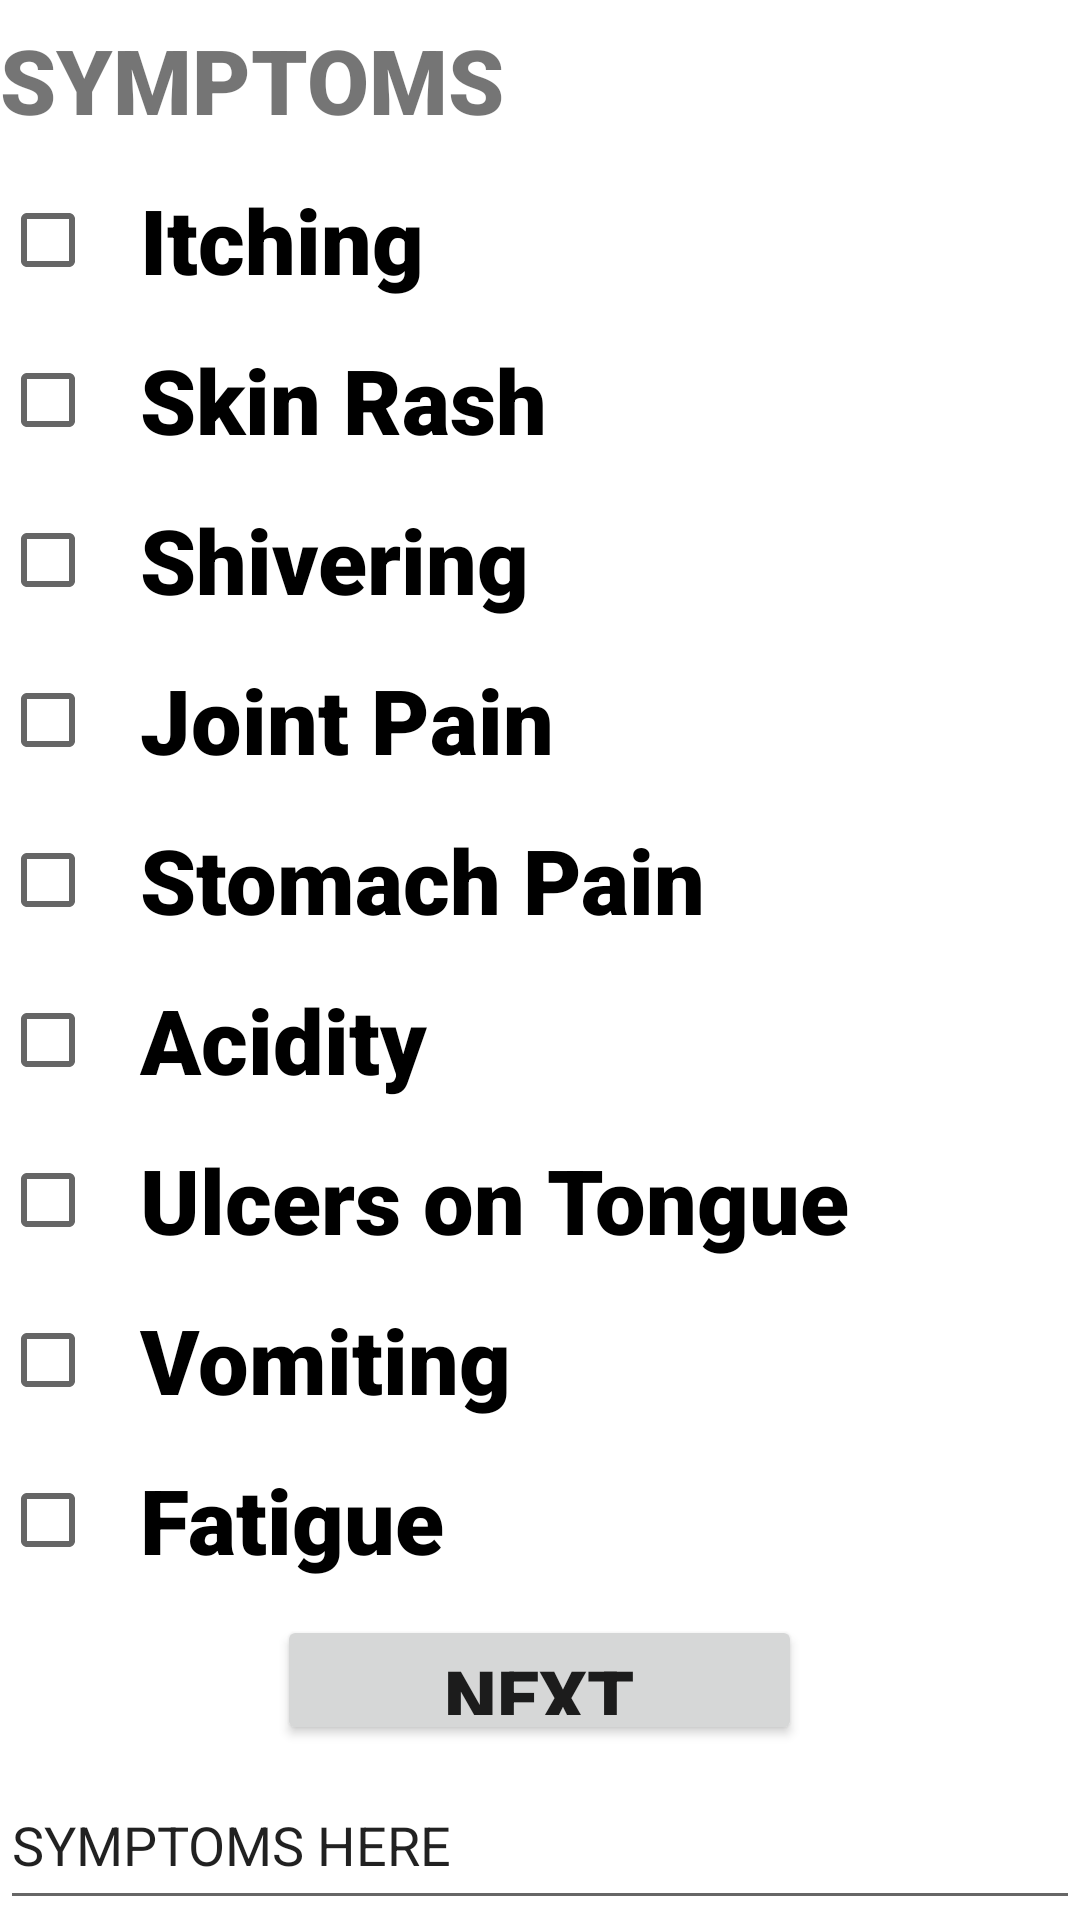

Android layout source for this screen:
<!-- AndroidManifest.xml: application theme Theme.DetectoCare -->
<!-- res/layout/activity_symptoms1.xml -->
<?xml version="1.0" encoding="utf-8"?>
<LinearLayout xmlns:android="http://schemas.android.com/apk/res/android"
    xmlns:app="http://schemas.android.com/apk/res-auto"
    xmlns:tools="http://schemas.android.com/tools"
    android:layout_width="match_parent"
    android:layout_height="match_parent"
    android:weightSum="6"
    android:orientation="vertical"
    tools:context=".symptoms1">
    <LinearLayout
        android:layout_width="match_parent"
        android:layout_height="0dp"
        android:layout_weight="0.5"
        android:weightSum="4"
        android:orientation="horizontal"
        >
        <TextView
            android:layout_width="0dp"
            android:layout_height="match_parent"
            android:layout_weight="3.4"
            android:text="SYMPTOMS"
            android:gravity="center|left"
            android:textSize="30dp"
            android:fontFamily="sans-serif-black"></TextView>
        <ImageView
            android:layout_width="0dp"
            android:layout_height="match_parent"
            android:layout_weight="0.6"
            android:background="@drawable/ic_launcher_background"></ImageView>
    </LinearLayout>

    <CheckBox
        android:layout_width="match_parent"
        android:layout_height="0dp"
        android:layout_weight="0.5"
        android:text="  Itching"
        android:id="@+id/itch"
        android:textSize="30dp"
        android:fontFamily="sans-serif-black"
        ></CheckBox>
    <CheckBox
        android:layout_width="match_parent"
        android:layout_height="0dp"
        android:layout_weight="0.5"
        android:text="  Skin Rash"
        android:id="@+id/skinrash"
        android:textSize="30dp"
        android:fontFamily="sans-serif-black"
        ></CheckBox>
    <CheckBox
        android:layout_width="match_parent"
        android:layout_height="0dp"
        android:layout_weight="0.5"
        android:text="  Shivering"
        android:id="@+id/shivering"
        android:textSize="30dp"
        android:fontFamily="sans-serif-black"
        ></CheckBox>
    <CheckBox
        android:layout_width="match_parent"
        android:layout_height="0dp"
        android:layout_weight="0.5"
        android:id="@+id/jointpain"
        android:text="  Joint Pain"
        android:textSize="30dp"
        android:fontFamily="sans-serif-black"
        ></CheckBox>
    <CheckBox
        android:layout_width="match_parent"
        android:layout_height="0dp"
        android:layout_weight="0.5"
        android:text="  Stomach Pain"
        android:id="@+id/stomachpain"
        android:textSize="30dp"
        android:fontFamily="sans-serif-black"
        ></CheckBox>
    <CheckBox
        android:layout_width="match_parent"
        android:layout_height="0dp"
        android:layout_weight="0.5"
        android:text="  Acidity"
        android:id="@+id/acidity"
        android:textSize="30dp"
        android:fontFamily="sans-serif-black"
        ></CheckBox>
    <CheckBox
        android:layout_width="match_parent"
        android:layout_height="0dp"
        android:layout_weight="0.5"
        android:text="  Ulcers on Tongue"
        android:id="@+id/ulcers"
        android:textSize="30dp"
        android:fontFamily="sans-serif-black"
        ></CheckBox>
    <CheckBox
        android:layout_width="match_parent"
        android:layout_height="0dp"
        android:layout_weight="0.5"
        android:text="  Vomiting"
        android:id="@+id/vomiting"
        android:textSize="30dp"
        android:fontFamily="sans-serif-black"
        ></CheckBox>
    <CheckBox
        android:layout_width="match_parent"
        android:layout_height="0dp"
        android:layout_weight="0.5"
        android:text="  Fatigue"
        android:id="@+id/fatigue"
        android:textSize="30dp"
        android:fontFamily="sans-serif-black"
        ></CheckBox>
    <LinearLayout
        android:layout_width="match_parent"
        android:layout_height="0dp"
        android:layout_weight="0.5"
        android:weightSum="4"
        android:orientation="horizontal"
        >
        <LinearLayout
            android:layout_width="0dp"
            android:layout_height="match_parent"
            android:layout_weight="1"></LinearLayout>
        <Button
            android:layout_width="0dp"
            android:layout_height="match_parent"
            android:layout_weight="2"
            android:layout_margin="5dp"
            android:text="NEXT"
            android:id="@+id/btNext"
            android:fontFamily="sans-serif-black"
            android:textSize="25dp"
            ></Button>
    </LinearLayout>
    <EditText
        android:layout_width="match_parent"
        android:layout_height="0dp"
        android:id="@+id/etTrial"
        android:layout_weight="0.5"
        android:text="SYMPTOMS HERE"
        ></EditText>


</LinearLayout>
<!-- resources referenced by this layout -->
<resources>
  <style name="Theme.DetectoCare" parent="Theme.MaterialComponents.DayNight.DarkActionBar">
          
          <item name="colorPrimary">@color/purple_500</item>
          <item name="colorPrimaryVariant">@color/purple_700</item>
          <item name="colorOnPrimary">@color/white</item>
          
          <item name="colorSecondary">@color/teal_200</item>
          <item name="colorSecondaryVariant">@color/teal_700</item>
          <item name="colorOnSecondary">@color/black</item>
          
          <item name="android:statusBarColor" tools:targetApi="l">?attr/colorPrimaryVariant</item>
          
      </style>
  <color name="purple_500">#FF6200EE</color>
  <color name="purple_700">#FF3700B3</color>
  <color name="white">#FFFFFFFF</color>
  <color name="teal_200">#FF03DAC5</color>
  <color name="teal_700">#FF018786</color>
  <color name="black">#FF000000</color>
</resources>
